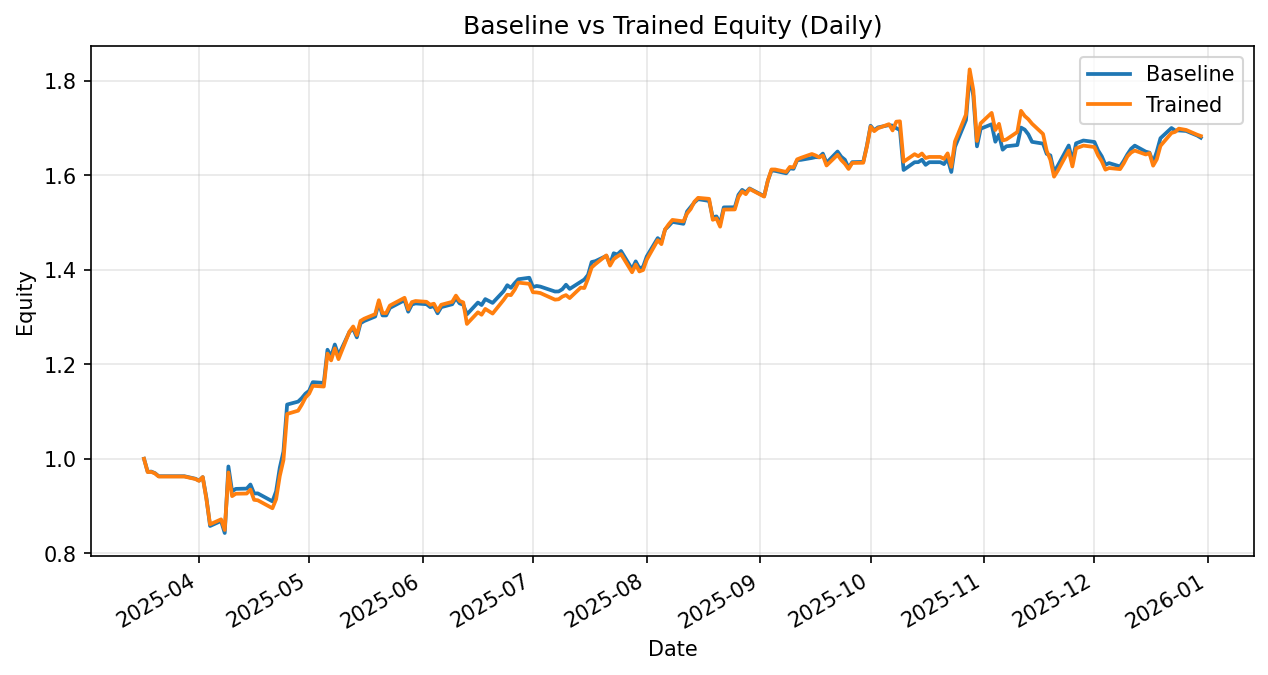

Values plotted in this chart, from the file beside it:
date, daily_return_x, equity_baseline, daily_return_y, equity_trained
2025-03-17, 0.0, 1.0, 0.0, 1.0
2025-03-18, -0.02754, 0.9725, -0.02819, 0.9718
2025-03-19, 0.0004133, 0.9729, 0.0004133, 0.9722
2025-03-20, -0.003425, 0.9695, -0.003425, 0.9689
2025-03-21, -0.00668, 0.9631, -0.00668, 0.9624
2025-03-24, 0.0, 0.9631, 0.0, 0.9624
2025-03-25, 0.0, 0.9631, 0.0, 0.9624
2025-03-26, 0.0, 0.9631, 0.0, 0.9624
2025-03-27, 0.0, 0.9631, 0.0, 0.9624
2025-03-28, 0.0, 0.9631, 0.0, 0.9624
2025-03-31, -0.005471, 0.9578, -0.005471, 0.9571
2025-04-01, -0.004114, 0.9538, -0.004114, 0.9532
2025-04-02, 0.007692, 0.9612, 0.008447, 0.9613
2025-04-03, -0.0456, 0.9174, -0.04837, 0.9148
2025-04-04, -0.06501, 0.8577, -0.05846, 0.8613
2025-04-07, 0.0124, 0.8684, 0.01215, 0.8718
2025-04-08, -0.02941, 0.8428, -0.02583, 0.8492
2025-04-09, 0.1672, 0.9837, 0.1434, 0.971
2025-04-10, -0.05352, 0.9311, -0.05168, 0.9209
2025-04-11, 0.005556, 0.9363, 0.005556, 0.926
2025-04-14, 0.0006691, 0.9369, 0.0004767, 0.9264
2025-04-15, 0.009249, 0.9455, 0.009027, 0.9348
2025-04-16, -0.02003, 0.9266, -0.02319, 0.9131
2025-04-17, 0.000123, 0.9267, -0.001041, 0.9122
2025-04-21, -0.01819, 0.9099, -0.01852, 0.8953
2025-04-22, 0.02327, 0.931, 0.02143, 0.9144
2025-04-23, 0.05366, 0.981, 0.05366, 0.9635
2025-04-24, 0.03498, 1.015, 0.03498, 0.9972
2025-04-25, 0.09803, 1.115, 0.09803, 1.095
2025-04-28, 0.005546, 1.121, 0.006267, 1.102
2025-04-29, 0.006658, 1.128, 0.01149, 1.115
2025-04-30, 0.008357, 1.138, 0.01353, 1.13
2025-05-01, 0.005267, 1.144, 0.007311, 1.138
2025-05-02, 0.01602, 1.162, 0.01468, 1.155
2025-05-05, -0.001371, 1.161, -0.001371, 1.153
2025-05-06, 0.06052, 1.231, 0.06052, 1.223
2025-05-07, -0.01179, 1.216, -0.01179, 1.208
2025-05-08, 0.02102, 1.242, 0.02102, 1.234
2025-05-09, -0.01846, 1.219, -0.01846, 1.211
2025-05-12, 0.04084, 1.269, 0.04833, 1.269
2025-05-13, 0.005111, 1.275, 0.008416, 1.28
2025-05-14, -0.01427, 1.257, -0.01427, 1.262
2025-05-15, 0.02374, 1.287, 0.02374, 1.292
2025-05-16, 0.00365, 1.292, 0.00365, 1.297
2025-05-19, 0.007446, 1.301, 0.007446, 1.306
2025-05-20, 0.02261, 1.331, 0.02261, 1.336
2025-05-21, -0.02041, 1.304, -0.02041, 1.308
2025-05-22, 0.0, 1.304, 0.0, 1.308
2025-05-23, 0.01215, 1.319, 0.01215, 1.324
2025-05-27, 0.01244, 1.336, 0.01244, 1.341
2025-05-28, -0.01821, 1.311, -0.01821, 1.316
2025-05-29, 0.01165, 1.327, 0.01165, 1.332
2025-05-30, 0.001706, 1.329, 0.001706, 1.334
2025-06-02, -0.001277, 1.327, -0.001277, 1.332
2025-06-03, -0.004689, 1.321, -0.004689, 1.326
2025-06-04, 0.001713, 1.323, 0.001713, 1.328
2025-06-05, -0.01154, 1.308, -0.01154, 1.313
2025-06-06, 0.009948, 1.321, 0.009948, 1.326
2025-06-09, 0.00468, 1.327, 0.00468, 1.332
2025-06-10, 0.009909, 1.34, 0.009909, 1.346
... 140 more rows
